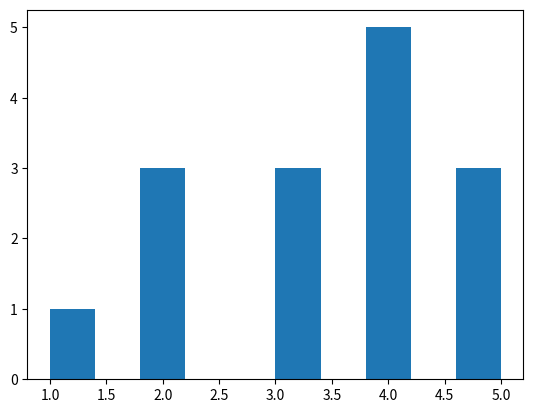

The script that saved this image:
import time
import matplotlib.pyplot as plt

def run():
    x = [1, 2, 3, 4, 3, 4, 2, 4, 5, 4, 5, 3, 5, 2, 4]
    plt.hist(x)
    plt.savefig('hist_ex1_baseline.png')
    plt.close()

if __name__ == '__main__':
    start = time.time()
    try:
        run()
        print(f"RESULTADO_EXECUCAO: SUCESSO")
    except Exception as e:
        print(f"RESULTADO_EXECUCAO: ERRO")
        print(e)
    end = time.time()
    print(f"TEMPO_EXECUCAO_SEGUNDOS: {end - start}")
